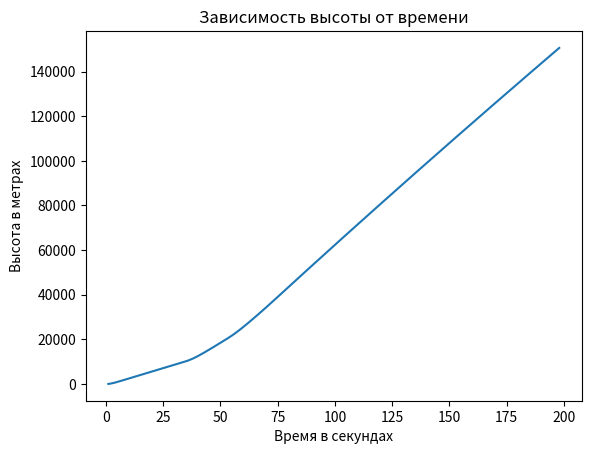
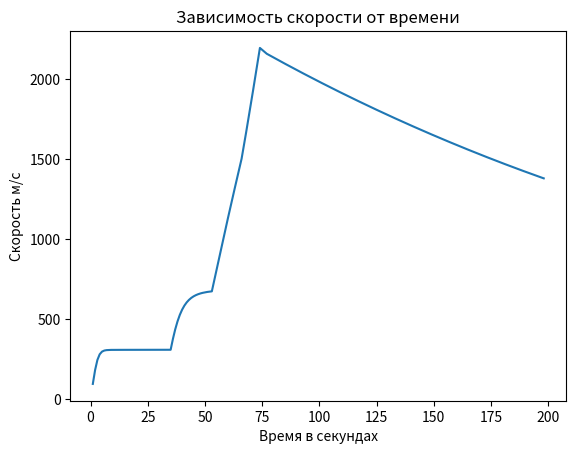

Recreate these plots in Python, in order.
import matplotlib.pyplot as plt
from math import sqrt, sin, cos, pi, radians
import pandas as pd


class Vector:
    def __init__(self, x=0, y=0):
        self.x = x
        self.y = y

    def __add__(self, other):
        if isinstance(other, Vector):
            raise TypeError
        return Vector(self.x + other.x, self.y + other.y)


def first_orbit():
    """
    Выход на первую орбиту, около 150км. Подготовка в Гомановскому переходу.
    Учитываем Силу гравитации, силу сопротивления воздуха, силу тяжести.
    Используем скорость и ускорение как основные изменяемые характеристики.
    """
    time_rise = []
    height = 0
    resistance_coefficient = 0.5
    thrust_of_the_first_stage = 9806.65 * 2600
    thrust_of_the_second_stage = 9806.65 * 800
    table = {'Высота': [], 'Скорость': []}
    acceleration = Vector()
    speed = Vector()
    alpha = 90
    gg = 3.5 * 10 ** 12
    m_0 = 240_000
    minus_topl = [sqrt(i) for i in range(10000)][::-1]

    pl = {0: 1.225, 2500: 0.898, 5000: 0.642, 7500: 0.446,
          10000: 0.288, 15000: 0.108, 20000: 0.040, 25000: 0.015,
          30_000: 0.006, 40_000: 0.001}
    t = 0
    spped_first_cosmo = sqrt(gg / (600_000 + 150_000))
    while height < 150_000:
        f_thrust = thrust_of_the_first_stage
        f_gravity = gg * m_0 / ((600_000 + height) ** 2)
        f_resistance = (resistance_coefficient * (pi * 9 * (18 + 10)) * (speed.y ** 2)
                        * (pl[int(height // 10_000 * 10_000)] if height <= 40000 else 0) / 2)
        acceleration.y = (f_thrust - f_resistance - f_gravity) * sin(radians(alpha)) / m_0
        #print(alpha, height, acceleration.y, speed.y, acceleration.x, acceleration.y, sep=" ------ ")
        height += speed.y + acceleration.y / 2
        speed.y = acceleration.y + speed.y
        table['Высота'].append(height)
        acceleration.x = (f_thrust - f_resistance - f_gravity) * cos(radians(alpha)) / m_0
        speed.x = acceleration.x + speed.x
        table['Скорость'].append(sqrt(speed.x ** 2 + speed.y ** 2))
        m_0 -= minus_topl[t]
        full_speed = sqrt(speed.x ** 2 + speed.y ** 2)
        t += 1
        if full_speed > spped_first_cosmo:
            thrust_of_the_first_stage = 0
        if height > 6000 and alpha >= 6:
            alpha -= 2
        time_rise.append(t)
    plt.plot(time_rise, table['Высота'])
    plt.title('Зависимость высоты от времени')
    plt.xlabel('Время в секундах')
    plt.ylabel('Высота в метрах')
    plt.show()
    plt.plot(time_rise, table['Скорость'])
    plt.title('Зависимость скорости от времени')
    plt.xlabel("Время в секундах")
    plt.ylabel("Скорость м/c")
    plt.show()
    table = pd.DataFrame(table)
    print(table)
    table.to_csv("report")
    second_orbit(speed, acceleration, height)


def second_orbit(speed, acceleration, height):
    """
    Гомановский переход.

    """
    second_height = 350_000
    first_speed = sqrt(speed.x ** 2 + speed.y ** 2)


def main():
    first_orbit()


if __name__ == '__main__':
    main()
